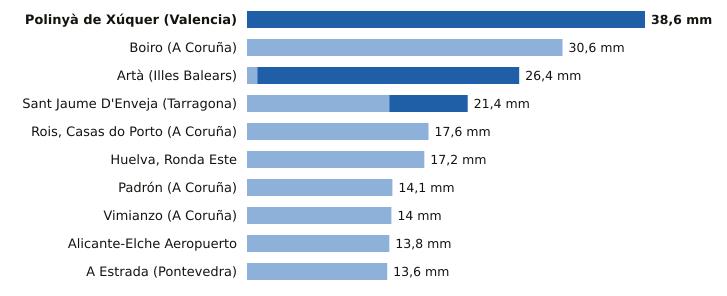

The file beside this chart, header and first rows:
estacion, provincia, indicativo, mm_6_dias_anteriores, mm_hoy, mm_7_dias, horas_de_hoy
Polinyà de Xúquer, Valencia, 8325X, 0.0, 38.6, 38.6, 11
Boiro, A Coruña, 1442U, 30.6, 0.0, 30.6, 10
Artà, Illes Balears, B526X, 1.0, 25.4, 26.4, 9
Sant Jaume D'Enveja, Tarragona, 9987P, 13.8, 7.6, 21.4, 11
Rois, Casas do Porto, A Coruña, 1476R, 17.6, 0.0, 17.6, 6
Huelva, Ronda Este, Huelva, 4642E, 17.2, 0.0, 17.2, 11
Padrón, A Coruña, 1473A, 14.1, 0.0, 14.1, 11
Vimianzo, A Coruña, 1399, 14.0, 0.0, 14.0, 8
Alicante-Elche Aeropuerto, Alicante, 8019, 13.8, 0.0, 13.8, 11
A Estrada, Pontevedra, 1468X, 13.6, 0.0, 13.6, 6
